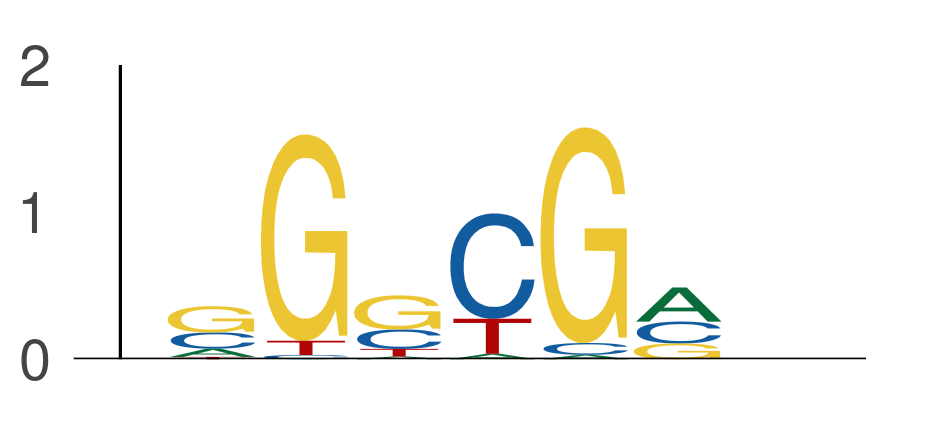

The file beside this chart, header and first rows:
seq_index, start_position, end_position, is_reversed_complement
4575, 40, 46, 0
4575, 39, 45, 0
1702, 121, 127, 0
1702, 102, 108, 0
3405, 44, 50, 0
3405, 62, 68, 0
686, 74, 80, 0
1089, 25, 31, 0
4887, 10, 16, 0
3219, 55, 61, 0
3219, 125, 131, 0
3219, 52, 58, 0
421, 21, 27, 0
421, 45, 51, 0
421, 102, 108, 0
421, 61, 67, 0
182, 56, 62, 0
1822, 122, 128, 0
4029, 36, 42, 0
4029, 31, 37, 0
4029, 137, 143, 0
4029, 103, 109, 0
3323, 64, 70, 0
3323, 53, 59, 0
3645, 35, 41, 0
3718, 10, 16, 0
3718, 13, 19, 0
3854, 24, 30, 0
3854, 101, 107, 0
3854, 96, 102, 0
801, 47, 53, 0
801, 25, 31, 0
4356, 71, 77, 0
4356, 91, 97, 0
3407, 132, 138, 0
3407, 31, 37, 0
3407, 46, 52, 0
102, 37, 43, 0
843, 41, 47, 0
5639, 109, 115, 0
5639, 90, 96, 0
58, 20, 26, 0
2449, 11, 17, 0
2449, 117, 123, 0
2449, 75, 81, 0
2449, 9, 15, 0
365, 57, 63, 0
1101, 91, 97, 0
1101, 5, 11, 0
1387, 65, 71, 0
2745, 46, 52, 0
3942, 78, 84, 0
4237, 44, 50, 0
3650, 124, 130, 0
2919, 132, 138, 0
2919, 58, 64, 0
2782, 71, 77, 0
5000, 75, 81, 0
5377, 7, 13, 0
484, 51, 57, 0
... 5,808 more rows
